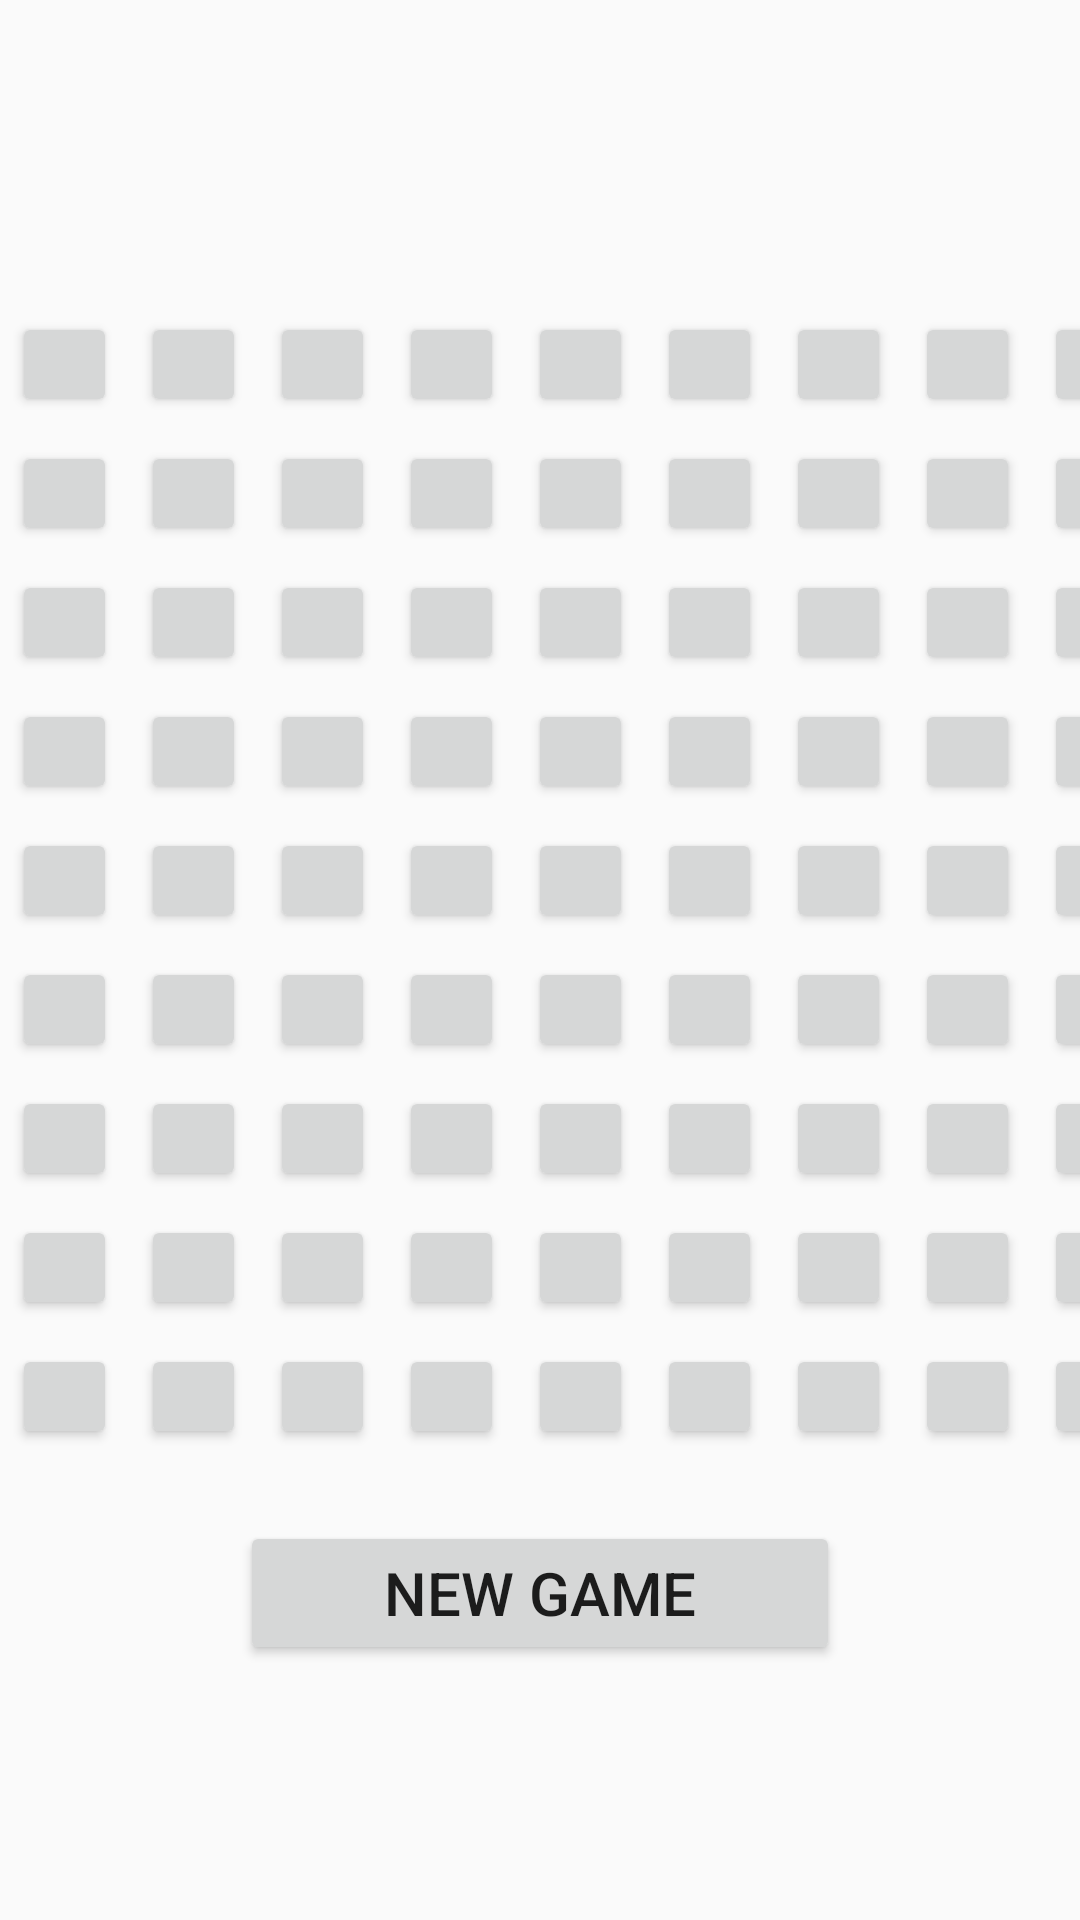

Write the Android layout XML for this screen, with the resource values it uses.
<!-- AndroidManifest.xml: application theme Theme.Lightsweeper2 -->
<!-- res/layout/fragment_game.xml -->
<?xml version="1.0" encoding="utf-8"?>
<androidx.constraintlayout.widget.ConstraintLayout
    xmlns:android="http://schemas.android.com/apk/res/android"
    xmlns:app="http://schemas.android.com/apk/res-auto"
    xmlns:tools="http://schemas.android.com/tools"
    android:layout_width="match_parent"
    android:layout_height="match_parent"
    tools:context="com.badimala.lightsweeper.MainActivity">

    <GridLayout
        android:id="@+id/light_grid"
        android:layout_width="wrap_content"
        android:layout_height="wrap_content"
        android:useDefaultMargins="true"
        android:layout_marginTop="100dp"
        android:columnCount="9"
        android:rowCount="9"
        app:layout_constraintLeft_toLeftOf="parent"
        app:layout_constraintRight_toRightOf="parent"
        app:layout_constraintTop_toTopOf="parent">

        
        <Button style="@style/LightButton" />
        <Button style="@style/LightButton" />
        <Button style="@style/LightButton" />
        <Button style="@style/LightButton" />
        <Button style="@style/LightButton" />
        <Button style="@style/LightButton" />
        <Button style="@style/LightButton" />
        <Button style="@style/LightButton" />
        <Button style="@style/LightButton" />

        
        <Button style="@style/LightButton" />
        <Button style="@style/LightButton" />
        <Button style="@style/LightButton" />
        <Button style="@style/LightButton" />
        <Button style="@style/LightButton" />
        <Button style="@style/LightButton" />
        <Button style="@style/LightButton" />
        <Button style="@style/LightButton" />
        <Button style="@style/LightButton" />

        
        <Button style="@style/LightButton" />
        <Button style="@style/LightButton" />
        <Button style="@style/LightButton" />
        <Button style="@style/LightButton" />
        <Button style="@style/LightButton" />
        <Button style="@style/LightButton" />
        <Button style="@style/LightButton" />
        <Button style="@style/LightButton" />
        <Button style="@style/LightButton" />

        
        <Button style="@style/LightButton" />
        <Button style="@style/LightButton" />
        <Button style="@style/LightButton" />
        <Button style="@style/LightButton" />
        <Button style="@style/LightButton" />
        <Button style="@style/LightButton" />
        <Button style="@style/LightButton" />
        <Button style="@style/LightButton" />
        <Button style="@style/LightButton" />

        
        <Button style="@style/LightButton" />
        <Button style="@style/LightButton" />
        <Button style="@style/LightButton" />
        <Button style="@style/LightButton" />
        <Button style="@style/LightButton" />
        <Button style="@style/LightButton" />
        <Button style="@style/LightButton" />
        <Button style="@style/LightButton" />
        <Button style="@style/LightButton" />

        
        <Button style="@style/LightButton" />
        <Button style="@style/LightButton" />
        <Button style="@style/LightButton" />
        <Button style="@style/LightButton" />
        <Button style="@style/LightButton" />
        <Button style="@style/LightButton" />
        <Button style="@style/LightButton" />
        <Button style="@style/LightButton" />
        <Button style="@style/LightButton" />

        
        <Button style="@style/LightButton" />
        <Button style="@style/LightButton" />
        <Button style="@style/LightButton" />
        <Button style="@style/LightButton" />
        <Button style="@style/LightButton" />
        <Button style="@style/LightButton" />
        <Button style="@style/LightButton" />
        <Button style="@style/LightButton" />
        <Button style="@style/LightButton" />

        
        <Button style="@style/LightButton" />
        <Button style="@style/LightButton" />
        <Button style="@style/LightButton" />
        <Button style="@style/LightButton" />
        <Button style="@style/LightButton" />
        <Button style="@style/LightButton" />
        <Button style="@style/LightButton" />
        <Button style="@style/LightButton" />
        <Button style="@style/LightButton" />

        
        <Button style="@style/LightButton" />
        <Button style="@style/LightButton" />
        <Button style="@style/LightButton" />
        <Button style="@style/LightButton" />
        <Button style="@style/LightButton" />
        <Button style="@style/LightButton" />
        <Button style="@style/LightButton" />
        <Button style="@style/LightButton" />
        <Button style="@style/LightButton" />
    </GridLayout>

    <Button
        android:id="@+id/new_game_button"
        style="@style/GameOptionButton"
        android:layout_marginTop="20dp"
        android:text="@string/new_game"
        app:layout_constraintLeft_toLeftOf="parent"
        app:layout_constraintRight_toRightOf="parent"
        app:layout_constraintTop_toBottomOf="@id/light_grid" />

</androidx.constraintlayout.widget.ConstraintLayout>
<!-- resources referenced by this layout -->
<resources>
  <string name="new_game">New Game</string>
  <style name="GameOptionButton">
          <item name="android:layout_height">wrap_content</item>
          <item name="android:layout_width">200dp</item>
          <item name="android:layout_marginTop">5dp</item>
          <item name="android:layout_marginLeft">20dp</item>
          <item name="android:layout_marginRight">20dp</item>
          <item name="android:textSize">20sp</item>
      </style>
  <style name="LightButton">
          <item name="android:layout_height">35dp</item>
          <item name="android:layout_width">35dp</item>
      </style>
  <style name="Theme.Lightsweeper2" parent="Theme.AppCompat.Light.DarkActionBar">
          <item name="colorPrimary">@color/blue_500</item>
          <item name="colorPrimaryDark">@color/blue_700</item>
      </style>
  <color name="blue_500">#3F51B5</color>
  <color name="blue_700">#303F9F</color>
</resources>
